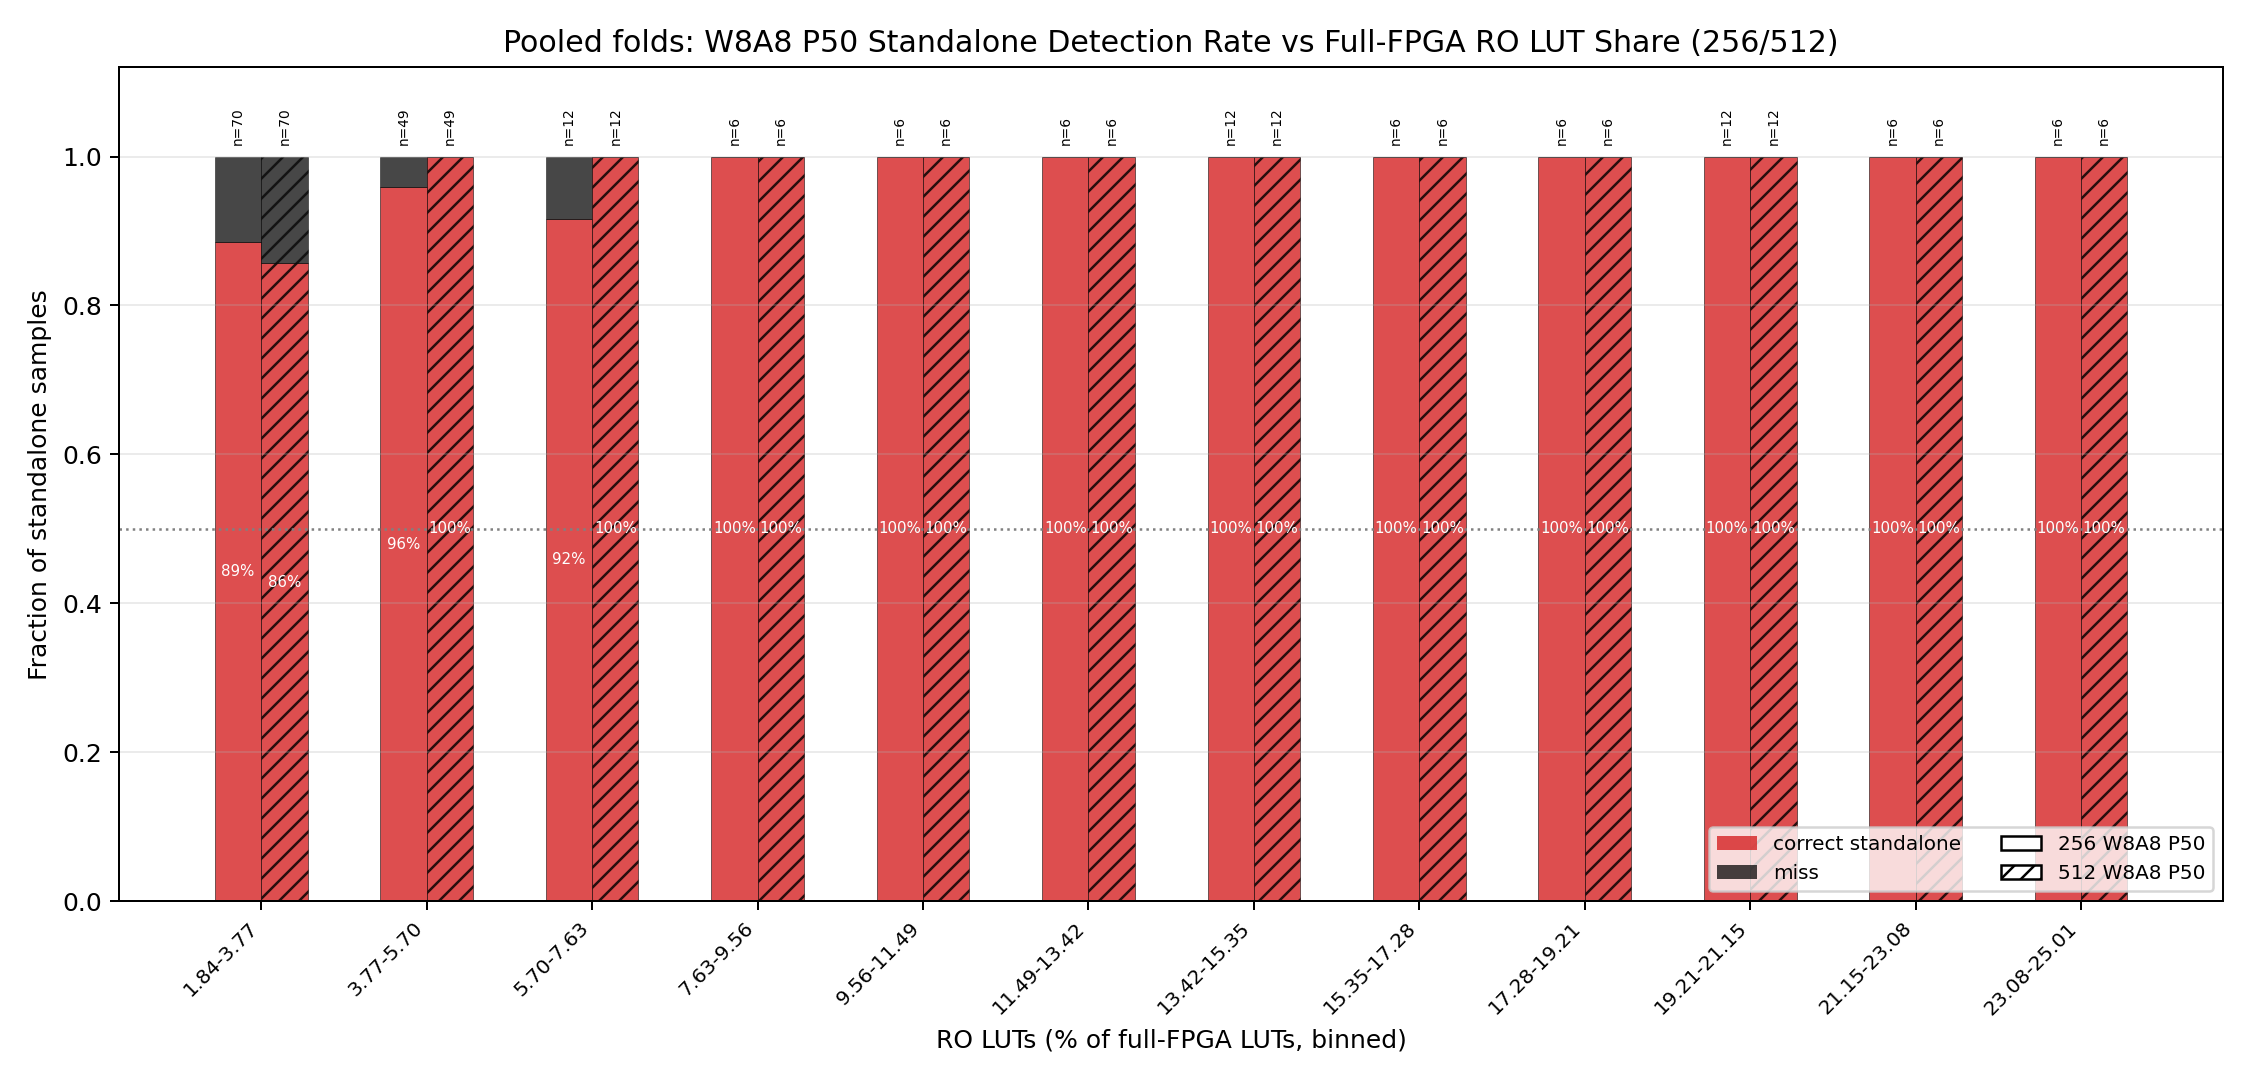

The table this chart was drawn from, first rows:
model, experiment_name, run_root, bin_left, bin_right, bin_label, standalone_total, standalone_correct, standalone_detection_rate
256 W8A8 P50, res256_layers7_W8A8_P50_RFbase_ab2fccef6…, /pub/scratch/sdeheredia/Coyote/examples/…, 1.841, 3.771, 1.84-3.77, 70, 62, 0.8857
256 W8A8 P50, res256_layers7_W8A8_P50_RFbase_ab2fccef6…, /pub/scratch/sdeheredia/Coyote/examples/…, 3.771, 5.702, 3.77-5.70, 49, 47, 0.9592
256 W8A8 P50, res256_layers7_W8A8_P50_RFbase_ab2fccef6…, /pub/scratch/sdeheredia/Coyote/examples/…, 5.702, 7.632, 5.70-7.63, 12, 11, 0.9167
256 W8A8 P50, res256_layers7_W8A8_P50_RFbase_ab2fccef6…, /pub/scratch/sdeheredia/Coyote/examples/…, 7.632, 9.563, 7.63-9.56, 6, 6, 1
256 W8A8 P50, res256_layers7_W8A8_P50_RFbase_ab2fccef6…, /pub/scratch/sdeheredia/Coyote/examples/…, 9.563, 11.49, 9.56-11.49, 6, 6, 1
256 W8A8 P50, res256_layers7_W8A8_P50_RFbase_ab2fccef6…, /pub/scratch/sdeheredia/Coyote/examples/…, 11.49, 13.42, 11.49-13.42, 6, 6, 1
256 W8A8 P50, res256_layers7_W8A8_P50_RFbase_ab2fccef6…, /pub/scratch/sdeheredia/Coyote/examples/…, 13.42, 15.35, 13.42-15.35, 12, 12, 1
256 W8A8 P50, res256_layers7_W8A8_P50_RFbase_ab2fccef6…, /pub/scratch/sdeheredia/Coyote/examples/…, 15.35, 17.28, 15.35-17.28, 6, 6, 1
256 W8A8 P50, res256_layers7_W8A8_P50_RFbase_ab2fccef6…, /pub/scratch/sdeheredia/Coyote/examples/…, 17.28, 19.21, 17.28-19.21, 6, 6, 1
256 W8A8 P50, res256_layers7_W8A8_P50_RFbase_ab2fccef6…, /pub/scratch/sdeheredia/Coyote/examples/…, 19.21, 21.15, 19.21-21.15, 12, 12, 1
256 W8A8 P50, res256_layers7_W8A8_P50_RFbase_ab2fccef6…, /pub/scratch/sdeheredia/Coyote/examples/…, 21.15, 23.08, 21.15-23.08, 6, 6, 1
256 W8A8 P50, res256_layers7_W8A8_P50_RFbase_ab2fccef6…, /pub/scratch/sdeheredia/Coyote/examples/…, 23.08, 25.01, 23.08-25.01, 6, 6, 1
512 W8A8 P50, res512_layers7_W8A8_P50_RFbase_8e9bd2a66…, /pub/scratch/sdeheredia/Coyote/examples/…, 1.841, 3.771, 1.84-3.77, 70, 60, 0.8571
512 W8A8 P50, res512_layers7_W8A8_P50_RFbase_8e9bd2a66…, /pub/scratch/sdeheredia/Coyote/examples/…, 3.771, 5.702, 3.77-5.70, 49, 49, 1
512 W8A8 P50, res512_layers7_W8A8_P50_RFbase_8e9bd2a66…, /pub/scratch/sdeheredia/Coyote/examples/…, 5.702, 7.632, 5.70-7.63, 12, 12, 1
512 W8A8 P50, res512_layers7_W8A8_P50_RFbase_8e9bd2a66…, /pub/scratch/sdeheredia/Coyote/examples/…, 7.632, 9.563, 7.63-9.56, 6, 6, 1
512 W8A8 P50, res512_layers7_W8A8_P50_RFbase_8e9bd2a66…, /pub/scratch/sdeheredia/Coyote/examples/…, 9.563, 11.49, 9.56-11.49, 6, 6, 1
512 W8A8 P50, res512_layers7_W8A8_P50_RFbase_8e9bd2a66…, /pub/scratch/sdeheredia/Coyote/examples/…, 11.49, 13.42, 11.49-13.42, 6, 6, 1
512 W8A8 P50, res512_layers7_W8A8_P50_RFbase_8e9bd2a66…, /pub/scratch/sdeheredia/Coyote/examples/…, 13.42, 15.35, 13.42-15.35, 12, 12, 1
512 W8A8 P50, res512_layers7_W8A8_P50_RFbase_8e9bd2a66…, /pub/scratch/sdeheredia/Coyote/examples/…, 15.35, 17.28, 15.35-17.28, 6, 6, 1
512 W8A8 P50, res512_layers7_W8A8_P50_RFbase_8e9bd2a66…, /pub/scratch/sdeheredia/Coyote/examples/…, 17.28, 19.21, 17.28-19.21, 6, 6, 1
512 W8A8 P50, res512_layers7_W8A8_P50_RFbase_8e9bd2a66…, /pub/scratch/sdeheredia/Coyote/examples/…, 19.21, 21.15, 19.21-21.15, 12, 12, 1
512 W8A8 P50, res512_layers7_W8A8_P50_RFbase_8e9bd2a66…, /pub/scratch/sdeheredia/Coyote/examples/…, 21.15, 23.08, 21.15-23.08, 6, 6, 1
512 W8A8 P50, res512_layers7_W8A8_P50_RFbase_8e9bd2a66…, /pub/scratch/sdeheredia/Coyote/examples/…, 23.08, 25.01, 23.08-25.01, 6, 6, 1
